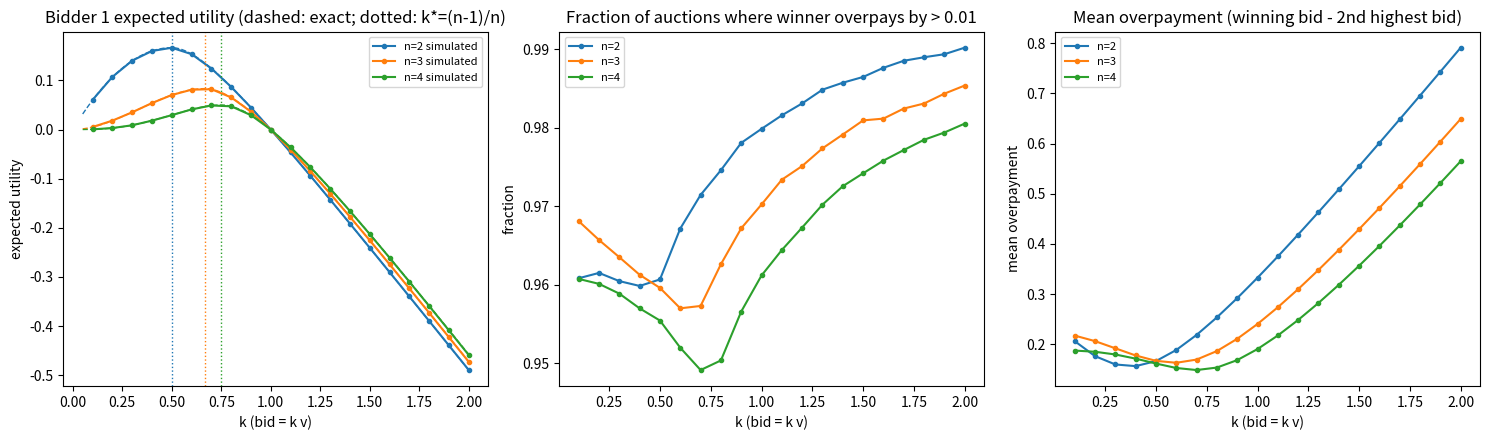

The matplotlib source for this figure: (Note: this script raises an exception after producing the figure.)
"""Part 2: first-price auction with n bidders.

Bidder 1 (value v ~ U[0,1]) bids k*v for k on the grid 0.1..2.0.  The other n-1
bidders (values ~ U[0,1]) bid the symmetric equilibrium bid ((n-1)/n)*v_i.  The
highest bid wins and pays its own bid.

Measured per (n, k):
  * expected utility of bidder 1 (simulation and exact integral)
  * fraction of auctions in which the winner could have paid less and still won,
    i.e. winning bid > second-highest bid (strict), and > second-highest + 0.01
  * mean overpayment = winning bid - second-highest bid
"""
import matplotlib
matplotlib.use("Agg")
import matplotlib.pyplot as plt
import numpy as np

SEED = 1
N_AUCTIONS = 200_000
N_BIDDERS = (2, 3, 4)
K_GRID = np.round(np.arange(1, 21) / 10, 1)     # 0.1, 0.2, ..., 2.0
EPS = 0.01                                      # "material" saving threshold


def theoretical_utility(k, n):
    """E over v~U[0,1] of (1-k) v * P(win | v); P(win|v) = min(1, k v n/(n-1))^(n-1)."""
    v = np.linspace(0, 1, 20001)
    win = np.minimum(1.0, k * v * n / (n - 1)) ** (n - 1)
    return np.trapezoid((1 - k) * v * win, v)


def simulate(n, rng):
    v = rng.random((n, N_AUCTIONS))             # row 0 = bidder 1
    others = (n - 1) / n * v[1:]                # equilibrium bids of bidders 2..n
    top_other = others.max(axis=0)
    second_other = np.sort(others, axis=0)[-2] if n > 2 else None
    out = []
    for k in K_GRID:
        b1 = k * v[0]
        win1 = b1 > top_other
        utility = np.where(win1, v[0] - b1, 0.0).mean()
        top = np.maximum(b1, top_other)
        # second-highest of all n bids: the larger of (smaller of b1/top_other) and the next other bid
        second = np.minimum(b1, top_other)
        if second_other is not None:
            second = np.maximum(second, second_other)
        gap = top - second                      # what the winner overpays
        out.append((k, utility, theoretical_utility(k, n), win1.mean(),
                    (gap > 0).mean(), (gap > EPS).mean(), gap.mean()))
    return np.array(out)


def main():
    rng = np.random.default_rng(SEED)
    results = {n: simulate(n, rng) for n in N_BIDDERS}

    fig, axes = plt.subplots(1, 3, figsize=(15, 4.5))
    for n, r in results.items():
        k_star = (n - 1) / n
        line, = axes[0].plot(r[:, 0], r[:, 1], "o-", ms=3, label=f"n={n} simulated")
        ks = np.linspace(0.05, 2.0, 400)
        axes[0].plot(ks, [theoretical_utility(k, n) for k in ks], "--", lw=1, color=line.get_color())
        axes[0].axvline(k_star, color=line.get_color(), ls=":", lw=1)
        axes[1].plot(r[:, 0], r[:, 5], "o-", ms=3, label=f"n={n}")
        axes[2].plot(r[:, 0], r[:, 6], "o-", ms=3, label=f"n={n}")
    axes[0].set(title="Bidder 1 expected utility (dashed: exact; dotted: k*=(n-1)/n)",
                xlabel="k (bid = k v)", ylabel="expected utility")
    axes[1].set(title=f"Fraction of auctions where winner overpays by > {EPS}",
                xlabel="k (bid = k v)", ylabel="fraction")
    axes[2].set(title="Mean overpayment (winning bid - 2nd highest bid)",
                xlabel="k (bid = k v)", ylabel="mean overpayment")
    for ax in axes:
        ax.legend(fontsize=8)
    fig.tight_layout()
    fig.savefig("figures/part2_first_price.png", dpi=130)
    plt.close(fig)

    for n, r in results.items():
        print(f"\n===== Part 2: n={n} bidders, {N_AUCTIONS} auctions, equilibrium k*={(n-1)/n:.3f} =====")
        print("   k  E[u] sim  E[u] exact  P(b1 wins)  frac(gap>0)  frac(gap>0.01)  mean gap")
        for k, u, ut, pw, f0, f1, g in r:
            print(f"  {k:3.1f}  {u:8.4f}  {ut:10.4f}  {pw:10.3f}  {f0:11.4f}  {f1:14.4f}  {g:8.4f}")
        best = r[np.argmax(r[:, 1])]
        k_star = (n - 1) / n
        print(f"  best k on grid: {best[0]:.1f}; exact E[u] at k*={k_star:.3f}: {theoretical_utility(k_star, n):.4f}"
              f"; max over grid exact: {max(theoretical_utility(k, n) for k in K_GRID):.4f}")
        assert np.max(np.abs(r[:, 1] - r[:, 2])) < 0.005


if __name__ == "__main__":
    main()
